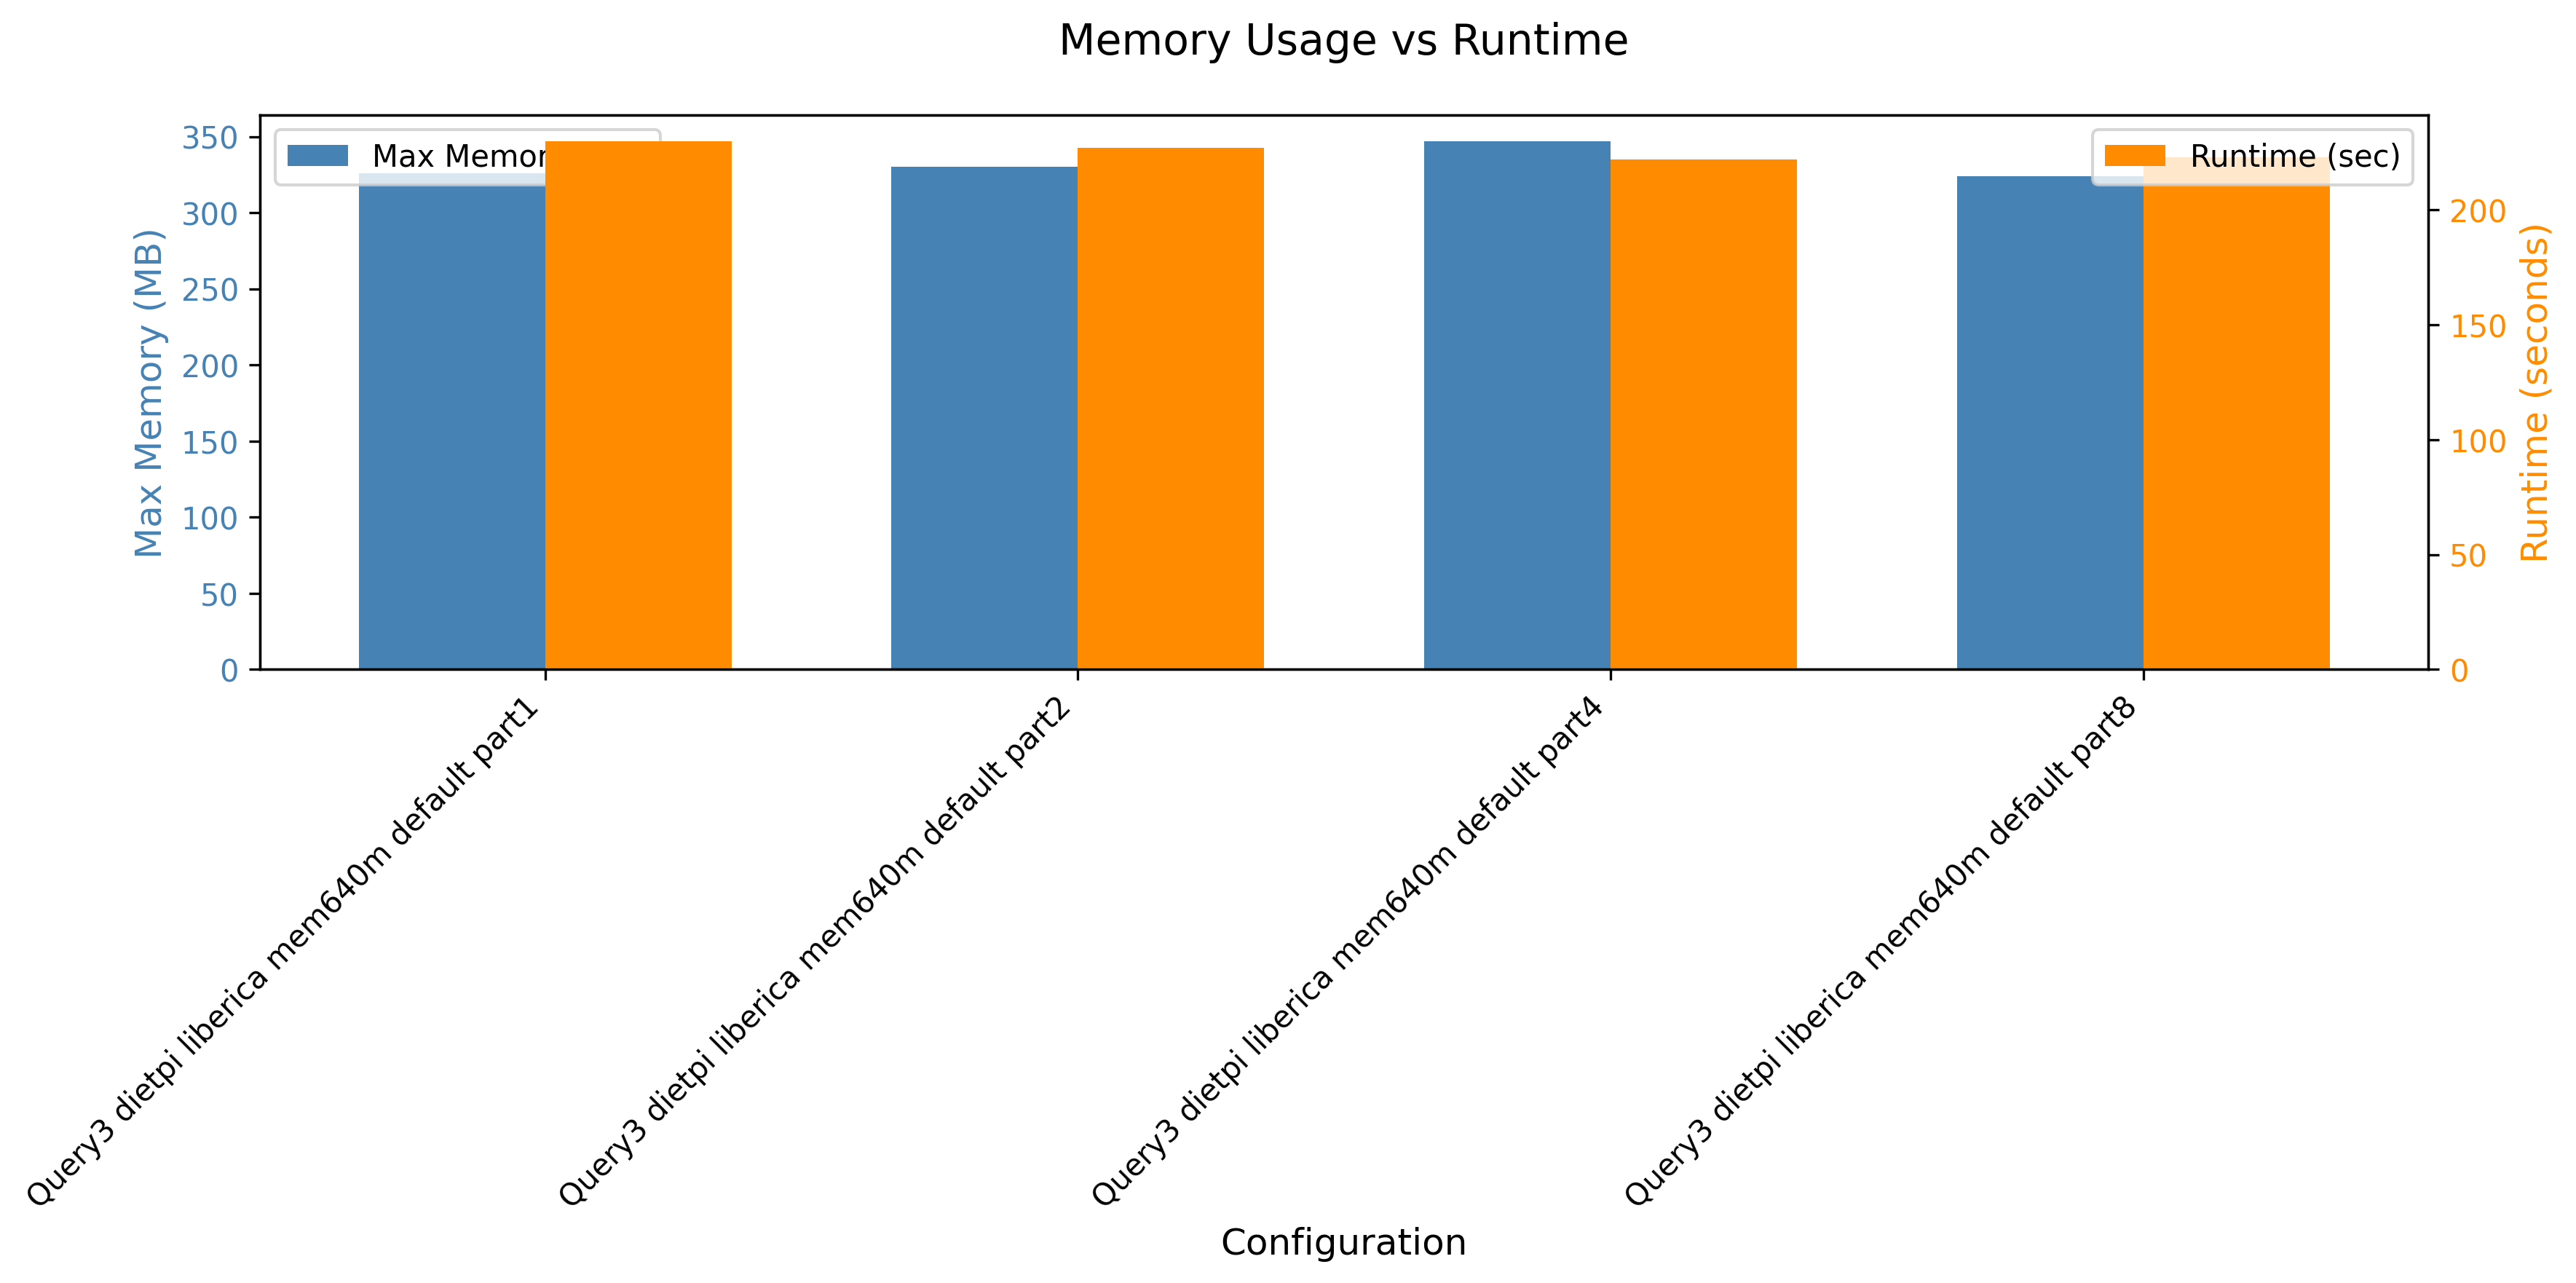

Values plotted in this chart, from the file beside it:
header, maxmem, runtime
Query3 dietpi liberica mem640m default p…, 333592, 230
Query3 dietpi liberica mem640m default p…, 338208, 227
Query3 dietpi liberica mem640m default p…, 355340, 222
Query3 dietpi liberica mem640m default p…, 331996, 223
